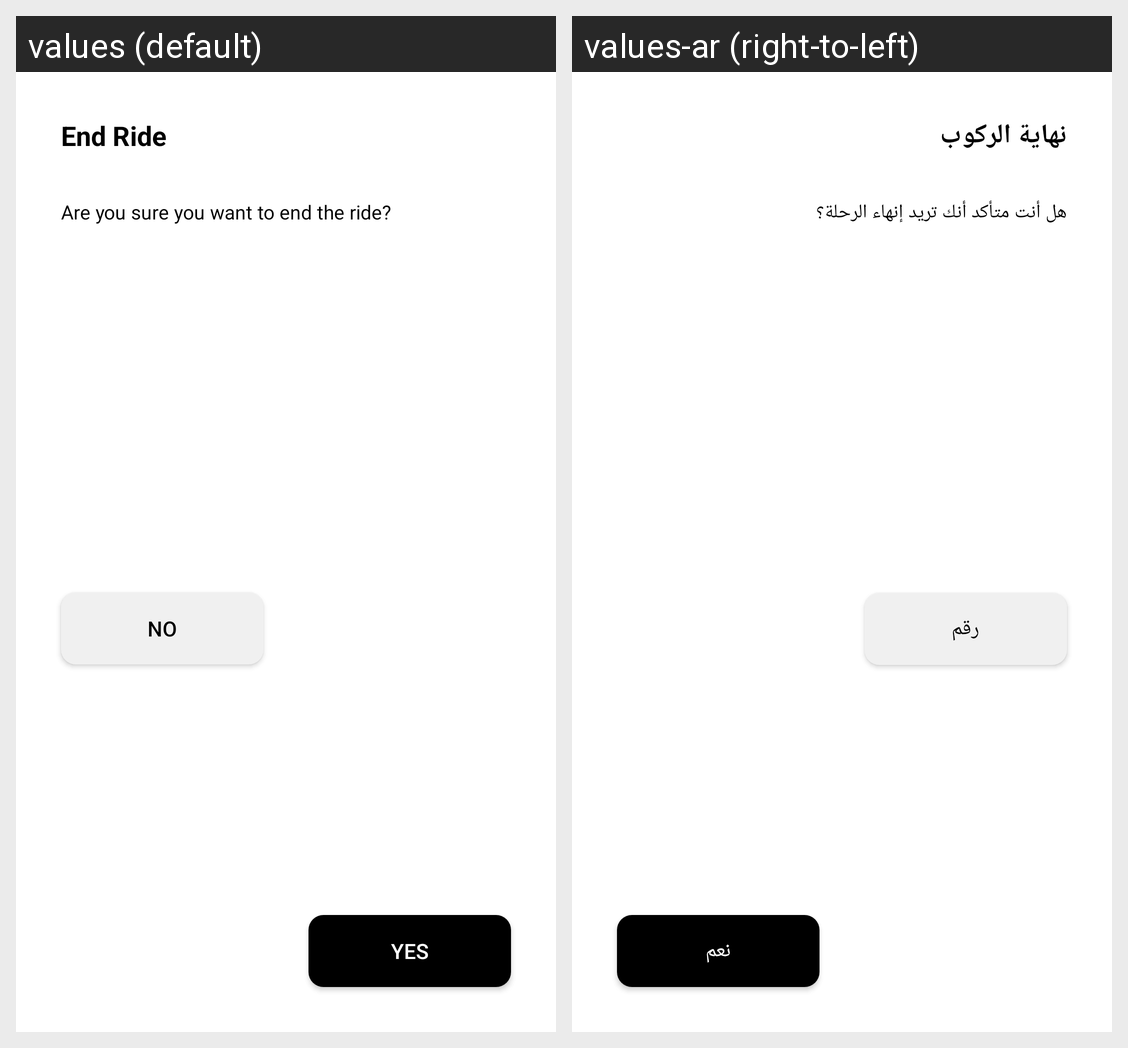

For this localized Android screen grid, give each drawn string resource with its value in every locale shown.
Android screen res/layout/dialog_end_ride.xml rendered under 2 locales, left to right: values (default), values-ar (right-to-left). Device: Nexus 5 (rendered at 1080×1920; each locale shown at half size, 540×960, under a caption strip naming it); theme AppTheme.NoActionBar.
Strings drawn on this screen, with the default value and each locale's value (text and hints the layout hard-codes, and strings that could not be matched under every locale, appear in the picture but are not listed):

end_ride
  values: End Ride
  values-ar: نهاية الركوب

end_ride_confirmation
  values: Are you sure you want to end the ride?
  values-ar: هل أنت متأكد أنك تريد إنهاء الرحلة؟

no
  values: No
  values-ar: رقم

yes
  values: Yes
  values-ar: نعم
